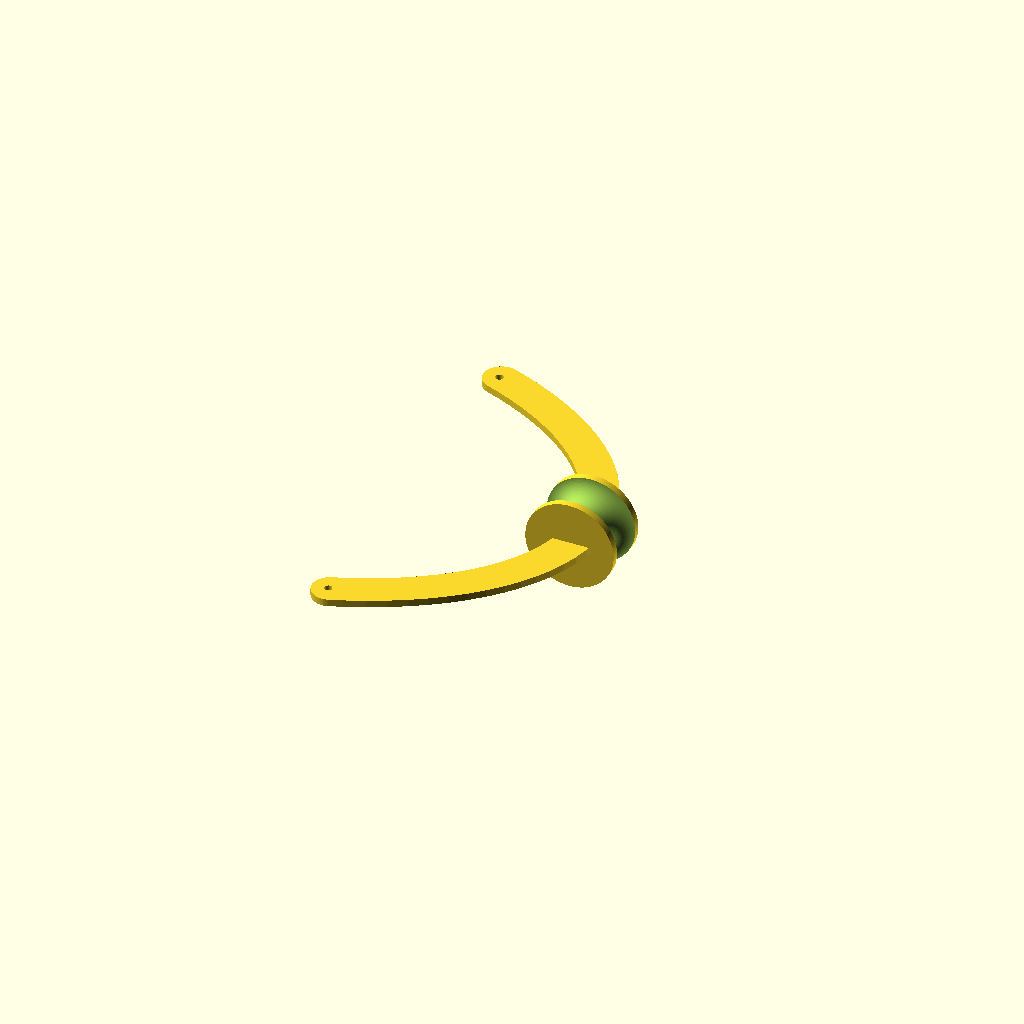
Cell 1: the model at its default parameters.
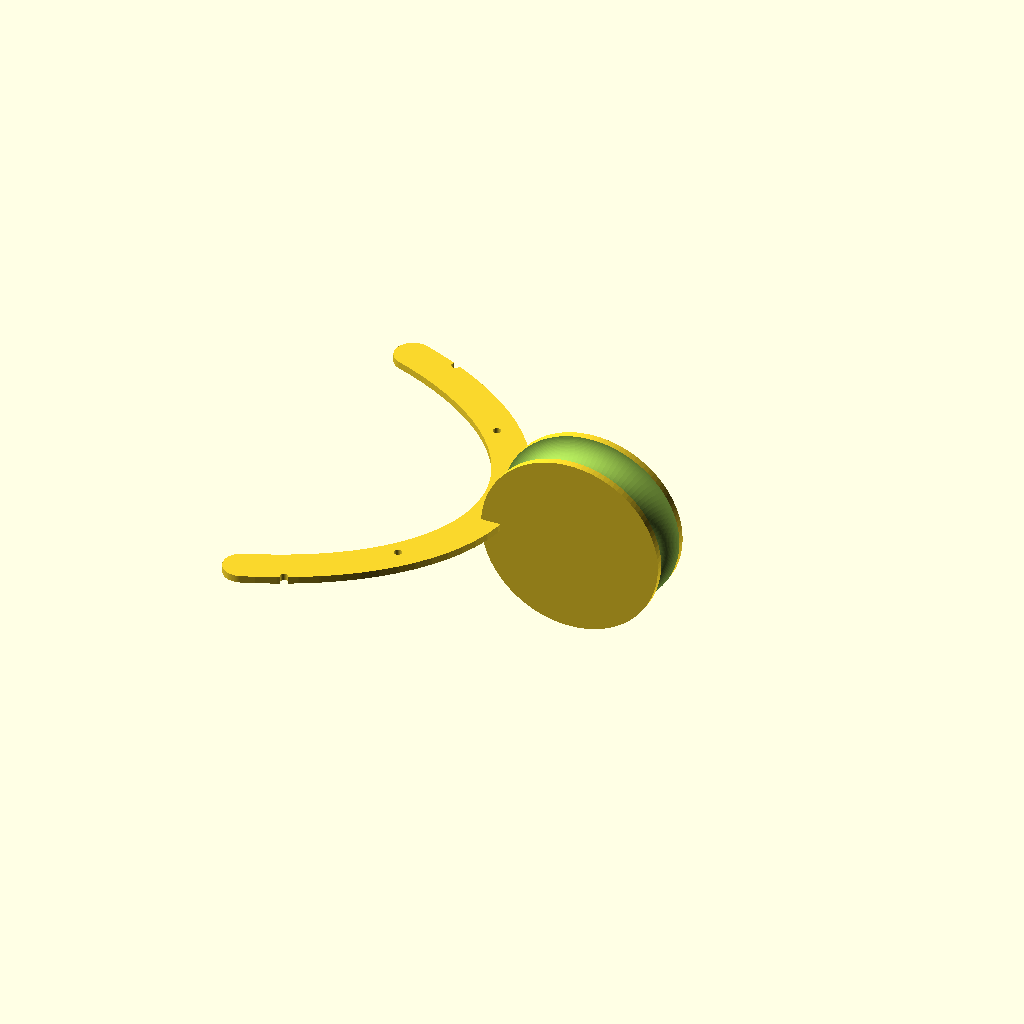
Cell 2: radius = 50 (everything else at default).
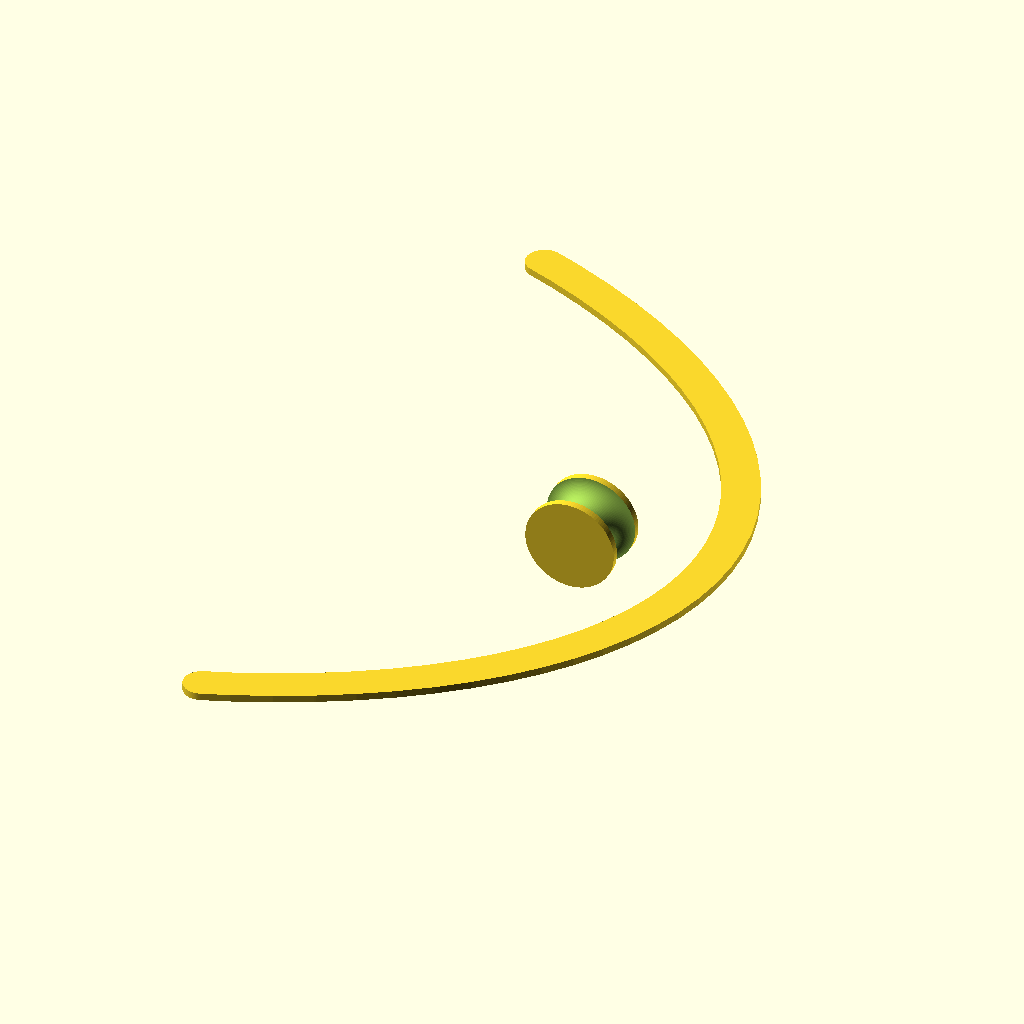
Cell 3: arc_radius = 240 (everything else at default).
All cells are drawn from one camera (rotation 55°, 0°, 25°, orthographic, colour scheme Cornfield), so only the parameter changes between them.
Source of the model, rov/rikiten.scad:
include<../params.scad>

$fn=100;
thick=15;
radius=25;
theta=15;

rotate([90,0,0])
difference(){
cylinder(r=radius/2, h=thick, center=true);
    rotate_extrude()
        translate([radius/2,0,0])
        circle(r=thick/2-2);
}
arc_radius=120;
linear_extrude(height=2,center=true)
difference(){
    translate([-arc_radius/2-radius-5-5,0,0])
    minkowski()
    {
        scale([1.6,1])
        arc(arc_radius/2, 0.1, 120);
        circle(r=5,h=1);
    }
    //bolt hole for arm
    translate([-arc_radius/2-radius/2-5,0,0])
    for(i=[0:11])
    {
        translate([(DOME_DIA+20)/2*cos(i*30), (DOME_DIA+20)/2*sin(i*30), 0])
            circle(r = r_from_dia(BASE_PLATE_BOLT), center=true);
    }
}



module arc(radius, thick, angle){
	intersection(){
		union(){
			rights = floor(angle/90);
			remain = angle-rights*90;
			if(angle > 90){
				for(i = [0:rights-1]){
					rotate(i*90-(rights-1)*90/2){
						polygon([[0, 0], [radius+thick, (radius+thick)*tan(90/2)], [radius+thick, -(radius+thick)*tan(90/2)]]);
					}
				}
				rotate(-(rights)*90/2)
					polygon([[0, 0], [radius+thick, 0], [radius+thick, -(radius+thick)*tan(remain/2)]]);
				rotate((rights)*90/2)
					polygon([[0, 0], [radius+thick, (radius+thick)*tan(remain/2)], [radius+thick, 0]]);
			}else{
				polygon([[0, 0], [radius+thick, (radius+thick)*tan(angle/2)], [radius+thick, -(radius+thick)*tan(angle/2)]]);
			}
		}
		difference(){
			circle(radius+thick);
			circle(radius);
		}
	}
}
Customizer parameters (derived from the source; name, type, default, range or options):
thick: number, default 15
radius: number, default 25
theta: number, default 15
arc_radius: number, default 120
